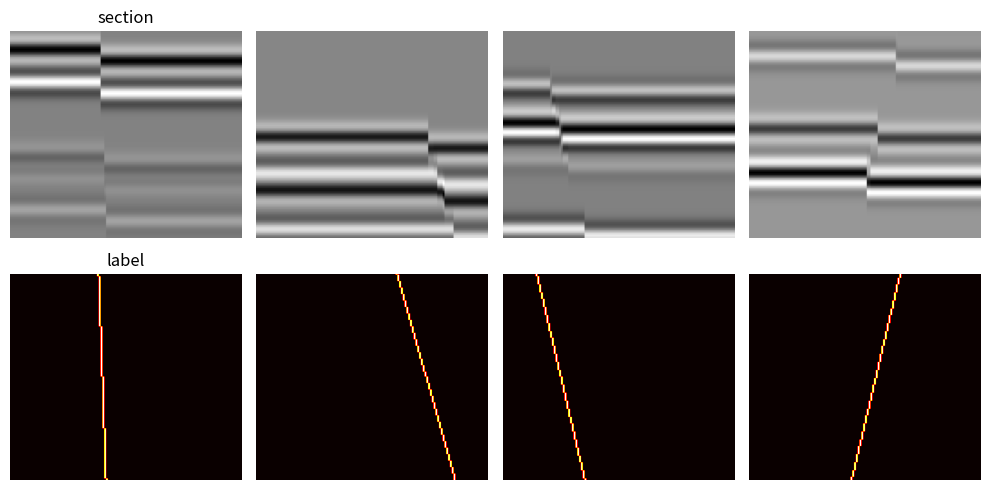

Python code for this plot:
# Ask Ogbon starter: Generate ML training data
# Generated by OgbonLab (ogbonlab.com), Synthetic Seismic Modeling course.
import numpy as np
import matplotlib.pyplot as plt

# --- parameters from your interview ---
N_SAMPLES = 500     # interview asked for 2000; raise this for the full run
NX = NZ = 128
F_HZ = 28.0
MAX_THROW = 12
SEED = 7
LABEL = 'fault'

def ricker(f, dt, n):
    t = (np.arange(n) - n//2) * dt
    a = (np.pi * f * t) ** 2
    return (1 - 2*a) * np.exp(-a)

rng = np.random.default_rng(SEED)
w = ricker(F_HZ, 0.002, 61)
X = np.zeros((N_SAMPLES, NZ, NX), dtype=np.float32)
Y = np.zeros((N_SAMPLES, NZ, NX), dtype=np.float32)

for i in range(N_SAMPLES):
    n_layers = rng.integers(4, 9)
    tops = np.sort(rng.integers(5, NZ - 5, n_layers))
    imps = rng.uniform(4000, 9000, n_layers + 1)
    fx = rng.integers(NX // 4, 3 * NX // 4)
    throw = rng.integers(3, MAX_THROW + 1)
    dip = rng.uniform(-0.3, 0.3)
    ai = np.full((NZ, NX), imps[0], dtype=np.float32)
    for k, top in enumerate(tops):
        for ix in range(NX):
            t = top + (throw if ix >= fx + dip * (top - NZ // 2) else 0)
            ai[int(np.clip(t, 0, NZ - 1)):, ix] = imps[k + 1]
    rc = np.zeros_like(ai)
    rc[1:, :] = (ai[1:, :] - ai[:-1, :]) / (ai[1:, :] + ai[:-1, :])
    sec = np.apply_along_axis(lambda c: np.convolve(c, w, 'same'), 0, rc)
    X[i] = sec
    if LABEL == 'fault':
        for iz in range(NZ):
            xi = int(np.clip(fx + dip * (iz - NZ // 2), 0, NX - 1))
            Y[i, iz, xi] = 1.0
    elif LABEL == 'horizon':
        for k, top in enumerate(tops):
            for ix in range(NX):
                t = top + (throw if ix >= fx + dip * (top - NZ // 2) else 0)
                Y[i, int(np.clip(t, 0, NZ - 1)), ix] = 1.0
    else:  # facies: the layer-index grid itself is the label
        Y[i] = np.digitize(ai, np.sort(imps))

np.savez('ssm_training_pairs.npz', X=X, Y=Y)
print('saved', X.shape, '->', 'ssm_training_pairs.npz')

fig, ax = plt.subplots(2, 4, figsize=(10, 5))
for j in range(4):
    ax[0, j].imshow(X[j], cmap='gray', aspect='auto')
    ax[1, j].imshow(Y[j], cmap='hot', aspect='auto')
    ax[0, j].set_axis_off(); ax[1, j].set_axis_off()
ax[0, 0].set_title('section'); ax[1, 0].set_title('label')
plt.tight_layout(); plt.show()
